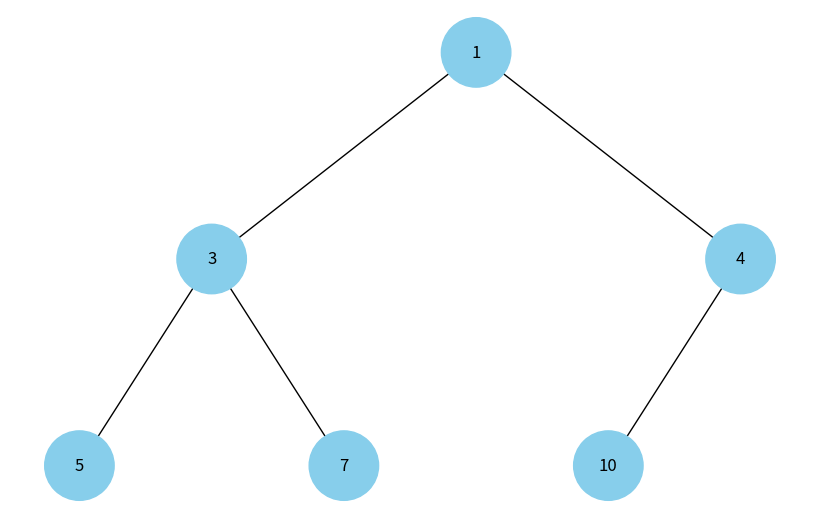

Write the Python code that produced this figure.
import uuid
import heapq
import networkx as nx
import matplotlib.pyplot as plt
from collections import deque

class Node:
    def __init__(self, key, color="skyblue"):
        self.left = None
        self.right = None
        self.val = key
        self.color = color  # Додатковий аргумент для зберігання кольору вузла
        self.id = str(uuid.uuid4())  # Унікальний ідентифікатор для кожного вузла

def add_edges(graph, node, pos, x=0, y=0, layer=1):
    if node is not None:
        graph.add_node(node.id, color=node.color, label=node.val)  # Використання id та збереження значення вузла
        if node.left:
            graph.add_edge(node.id, node.left.id)
            l = x - 1 / 2 ** layer
            pos[node.left.id] = (l, y - 1)
            l = add_edges(graph, node.left, pos, x=l, y=y - 1, layer=layer + 1)
        if node.right:
            graph.add_edge(node.id, node.right.id)
            r = x + 1 / 2 ** layer
            pos[node.right.id] = (r, y - 1)
            r = add_edges(graph, node.right, pos, x=r, y=y - 1, layer=layer + 1)
    return graph

def draw_tree(tree_root):
    tree = nx.DiGraph()
    pos = {tree_root.id: (0, 0)}
    tree = add_edges(tree, tree_root, pos)

    colors = [node[1]['color'] for node in tree.nodes(data=True)]
    labels = {node[0]: node[1]['label'] for node in tree.nodes(data=True)}  # Використовуйте значення вузла для міток

    plt.figure(figsize=(8, 5))
    nx.draw(tree, pos=pos, labels=labels, arrows=False, node_size=2500, node_color=colors)
    plt.show()

# функція для переводу графа в купу-масив
def graph_to_heapified_list(root):
    if root is None:
        return []

    queue = [root]
    result = []

    while queue:
        node = queue.pop(0)
        result.append(node.val)

        if node.left:
            queue.append(node.left)
        if node.right:
            queue.append(node.right)

    result = [i * -1 for i in result]
    heapq.heapify(result)
    result = [i * -1 for i in result]

    return result

# функція створення графа-купи зі списка
def create_heap(values):
    new_graph = Node(min(values))
    values.remove(min(values))

    # Функція для вставки елементу за алгоритмом BFS
    def insert_bfs(root, key):
        if root is None:
            return Node(key)
        
        # Використовуємо чергу для BFS
        queue = deque([root])
        while queue:
            current = queue.popleft()
            if current.left is None:
                current.left = Node(key)
                break
            elif current.right is None:
                current.right = Node(key)
                break
            else:
                # Якщо у поточного вузла є обидва діти, додаємо їх у чергу для обробки
                queue.append(current.left)
                queue.append(current.right)
        return root

    for _ in range(len(values)):
        heapq.heapify(values)
        candidate = heapq.heappop(values)
        new_graph = insert_bfs(new_graph, candidate)

    return new_graph


if __name__ == "__main__":

    # Створення дерева
    root = Node(7)
    root.left = Node(4)
    root.left.left = Node(5)
    root.left.right = Node(10)
    root.right = Node(1)
    root.right.left = Node(3)

    # Створення heapified list з нашого графа
    hl = graph_to_heapified_list(root)
    print(hl)

    # будуємо граф з heapified list
    heap_from_graph = create_heap(hl)

    # Відображення графа-купи
    draw_tree(heap_from_graph)
